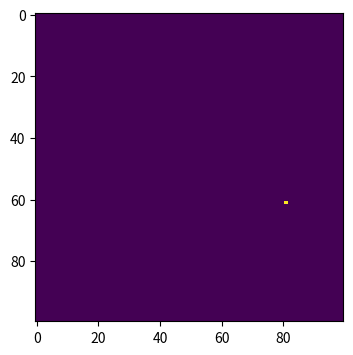
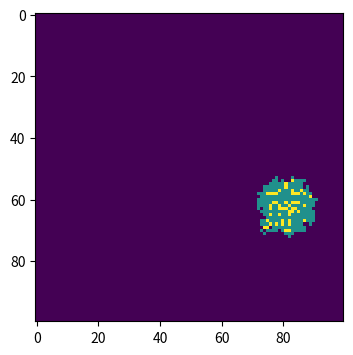
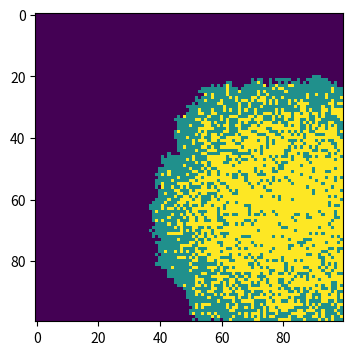
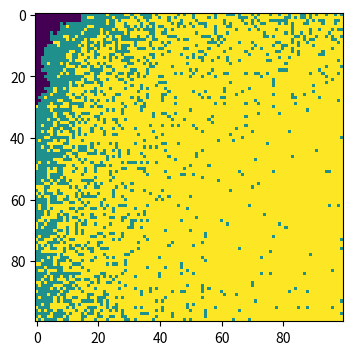

Reproduce these figures in Python, in order.
#!/usr/bin/env python3
# -*- coding: utf-8 -*-
"""
Created on Sun May 12 13:11:51 2019

[redacted]
"""

# import necessary libraries
import numpy as np
import matplotlib.pyplot as plt

# make array of all susceptible population
population = np.zeros((100,100))
# choose one random point in our 100 × 100 array for where the outbreak happens
outbreak=np.random.choice(range(100),2)
population[outbreak[0], outbreak[1]] = 1
# plot heat map
plt.figure(figsize=(6,4),dpi=150)
plt.imshow(population, cmap='viridis', interpolation='nearest')
# set up model parameters
beta=0.3
gamma=0.05

'''
for each time point:
    find infected points using where() function
    
    for each infected point in infected points:
        get x, y coordinates
        find its 8 neighbours (x-1~x+1,y-1~y+1)
        find x:
            find y:
                if (x,y) is not the infected point:
                    if (x,y) is not out of range:
                        if (x,y) is susceotible, not infected or not recovered:
                            random choice 0(p=1-beta) or 1(p=beta) and change the value of this point
                            (0 represents susceptible, 1 represents infected)
                           
        random choice 1(p=1-gamma) or 2(p=gamma) and change the value of this point
        (1 represents stay infected, 2 represents recovered)
        
    if time point = 10 or 50 or 100:
        plot

How will you find the infected points? 
-Use where() function that numpy provides.

For each infected point, how do you address all its neighbours? 
Are there cases where this could be difficult?
-Details seen above

How do you check that neighbours are not recovered?
-The value of that point is equal to 0

How do you infect the neighbours?
-Random choice 0 or 1 with certain probability and change the value of that point

How do you allow infected individuals to recover?
-Randome choic 1 or 2 with certain probability and change the value of that point

How can you plot the outcome? 
-At chosen time point(using if), use imshow function to plot
'''
for t in range(0,101):
    # find infected points
    infectedIndex = np.where(population==1)
    # loop through all infected points
    for i in range(len(infectedIndex[0])):
        # get x, y coordinates for each point
        x = infectedIndex[0][i]
        y = infectedIndex[1][i]
        # infect all 8 neighbours
        for xNeighbour in range(x-1,x+2):
            for yNeighbour in range(y-1,y+2):
                # don't infect yourself
                if (xNeighbour,yNeighbour) != (x,y):
                    # make sure I don't fall off an edge
                    if xNeighbour != -1 and yNeighbour != -1 and xNeighbour!=100 and yNeighbour!=100:
                        # only infect neighbours that are not already infected
                        if population[xNeighbour,yNeighbour]==0:
                            population[xNeighbour,yNeighbour]=np.random.choice(range(2),1,p=[1-beta,beta])[0]
       
        # 1 represents stay infected, 2 represents recovered
        population[x,y]=np.random.choice(range(1,3),1,p=[1-gamma,gamma])[0]
    
    if t ==10 or t==50 or t==100:
        plt.figure(figsize=(6,4),dpi=150)
        plt.imshow(population, cmap='viridis', interpolation='nearest')   